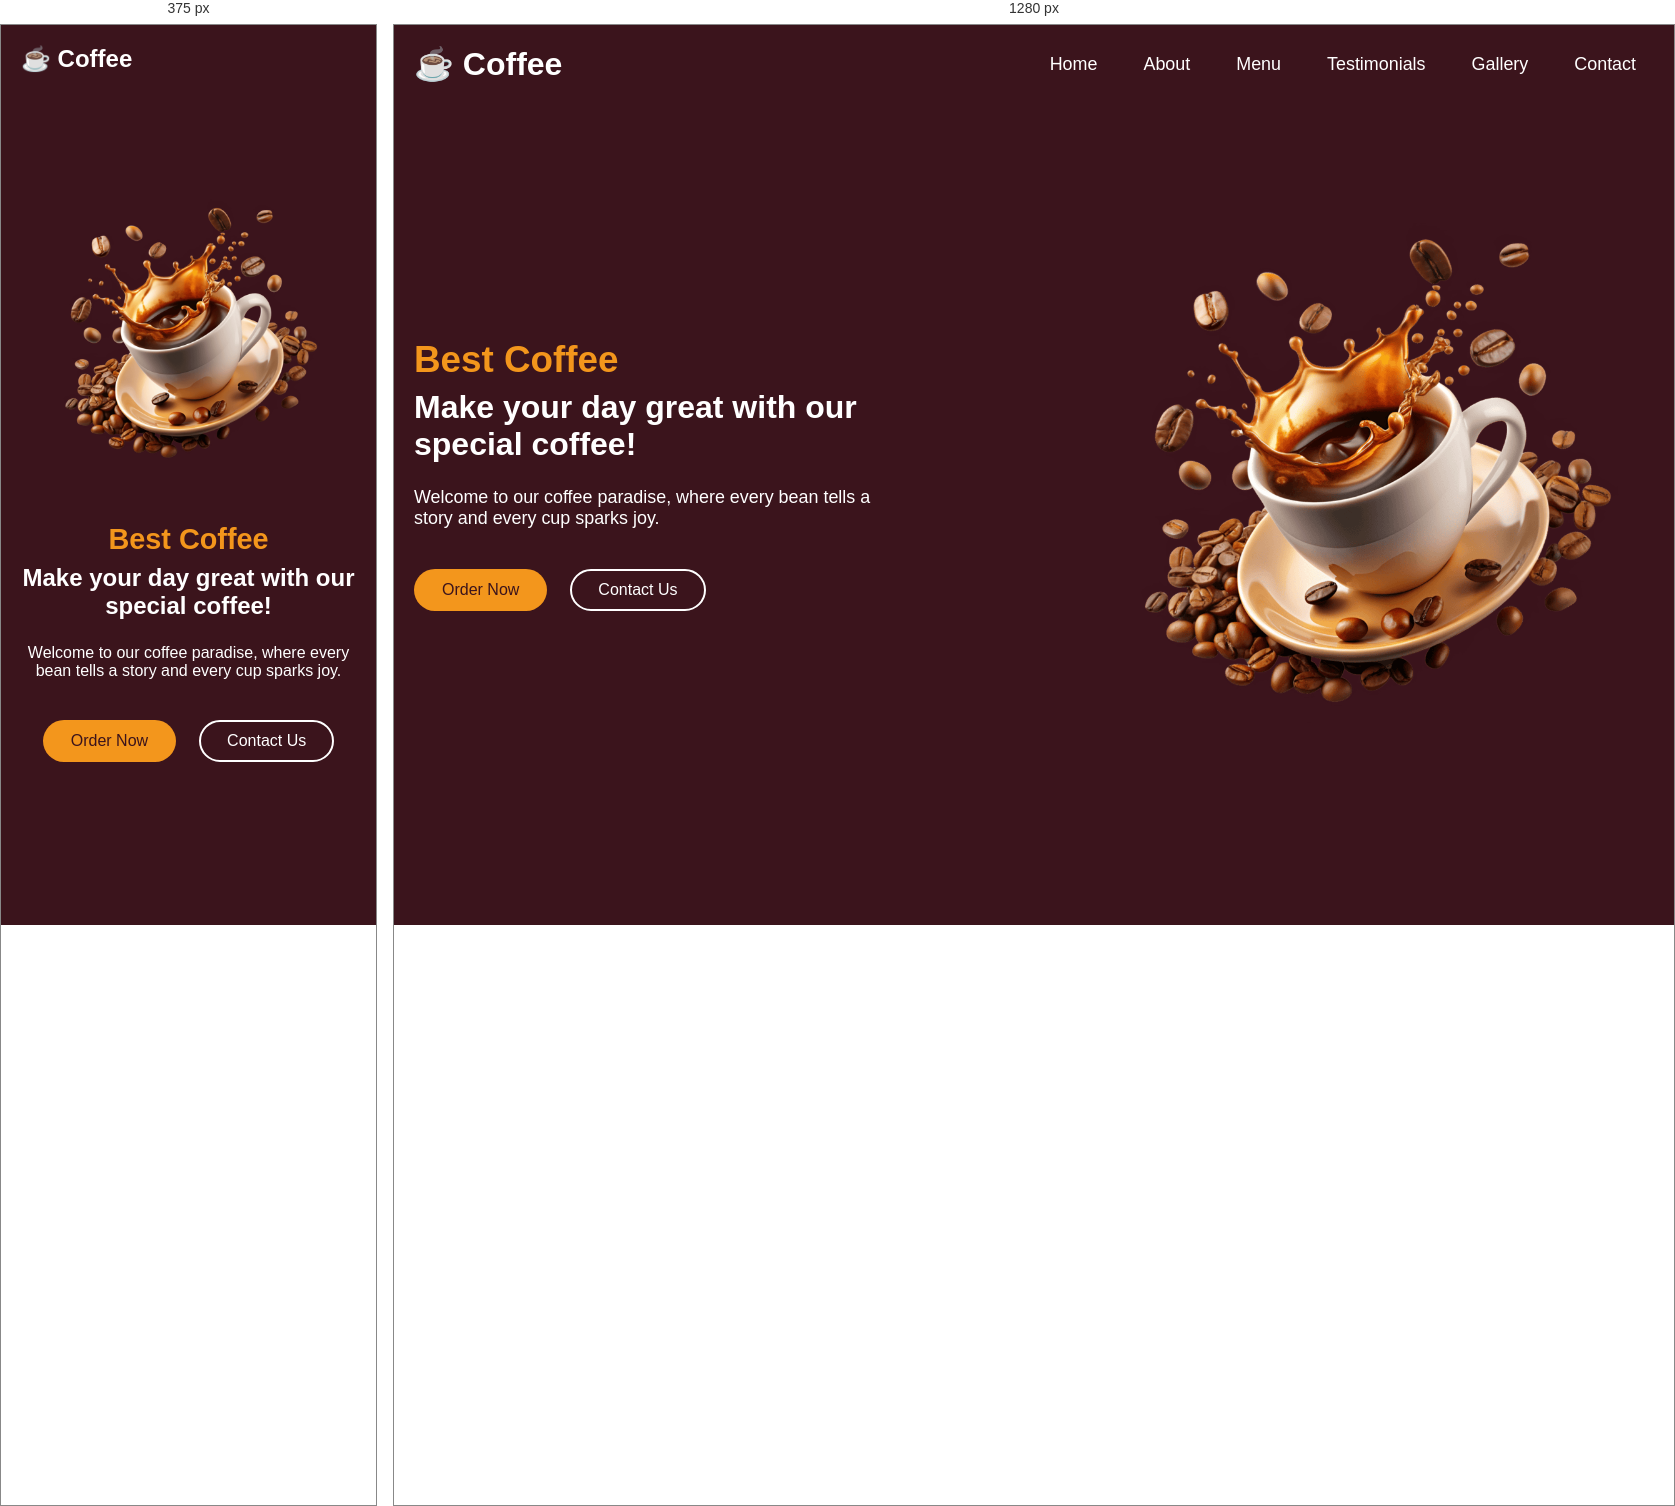
Rendered at 375 px and 1280 px, left to right.

<!-- file: index.html -->
<!DOCTYPE html>
<html lang="eng">
<head>
    <meta charset="UTF-8">
    <meta name="viewport" content="width=device-width, initial-scale=1.0">
    <title>Coffee Website</title>
    <!-- Linking Font Awesome for icons -->
    <link rel="stylesheet" href="https://cdnjs.cloudflare.com/ajax/libs/font-awesome/7.0.1/css/all.min.css">
    <link rel="stylesheet" href="style.css">
</head>
<body>
    <!-- Header / Navbar -->
    <header>
        <nav class="navbar section-content">
            <a href="#" class="nav-logo">
              <h2 class="logo-text">☕️ Coffee</h2>
            </a>
            <ul class="nav-menu">
                <button id="menu-close-button" class="fas fa-times"></button>

                <li class="nav-item">
                    <a href="#" class="nav-link">Home</a>
                </li>
                <li class="nav-item">
                    <a href="#" class="nav-link">About</a>
                </li>
                <li class="nav-item">
                    <a href="#" class="nav-link">Menu</a>
                </li>
                <li class="nav-item">
                    <a href="#" class="nav-link">Testimonials</a>
                </li>
                <li class="nav-item">
                    <a href="#" class="nav-link">Gallery</a>
                </li>
                <li class="nav-item">
                    <a href="#" class="nav-link">Contact</a>
                </li>
            </ul>

            <button id="menu-open-button" class="fas fa-bars"></button>
        </nav>
    </header>

    <main>
        <!-- Hero section -->
        <section class="hero-section">
            <div class="section-content">
                <div class="hero-details">
                    <h2 class="title">Best Coffee</h2>
                    <h3 class="subtitle">Make your day great with our special coffee!</h3>
                    <p class="description">Welcome to our coffee paradise, where every bean tells a story and every cup sparks joy.</p>

                    <div class="buttons">
                        <a href="#" class="button order-now">Order Now</a>
                        <a href="#" class="button contact-us">Contact Us</a>
                    </div>
                </div>
                <div class="hero-image-wrapper">
                    <img src="images/coffee-hero-section.png" alt="Hero" class="hero-image">
                </div>
            </div>
        </section>
    </main>

    <script src="script.js"></script>
</body>
</html>

/* @media block from style.css */
@media screen and (max-width: 900px) {
    :root {
        --font-size-m: 1rem;
        --font-size-l: 1.3rem;
        --font-size-xl: 1.5rem;
        --font-size-xxl: 1.8rem;
    }

    body.show-mobile-menu header::before {
        content: "";
        position: fixed;
        left: 0;
        top: 0;
        height: 100%;
        width: 100%;
        backdrop-filter: blur(5px);
        background: rgba(0, 0, 0, 0.2);
    }

    .navbar :where(#menu-close-button, #menu-open-button) {
        display: block;
        font-size: var(--font-size-l);
    }

    .navbar #menu-close-button {
        position: absolute;
        right: 30px;
        top: 30px;
    }

    .navbar #menu-open-button {
        color: var(--white-color);
    }

    .navbar .nav-menu {
        display: block;
        position: fixed;
        left: -300px;
        top: 0;
        width: 300px;
        height: 100%;
        display: flex;
        flex-direction: column;
        align-items: center;
        padding-top: 100px;
        background: var(--white-color);
        transition: left 0.2s ease;
    }

    body.show-mobile-menu .navbar .nav-menu {
        left: 0;
    }

    .navbar .nav-menu .nav-link {
        color: var(--dark-color);
        display: block;
        margin-top: 17px;
        font-size: var(--font-size-l);
    }

    .hero-section .section-content {
        gap: 50px;
        text-align: center;
        padding: 30px 20px 20px;
        flex-direction: column-reverse;
        justify-content: center;
    }

    .hero-section .hero-details :is(.subtitle, .description) {
        max-width: 100%;
    }

    .hero-section .hero-details .buttons {
        justify-content: center;
    }

    .hero-section .hero-image-wrapper {
        max-width: 270px;
        margin-right: 0;
    }
}